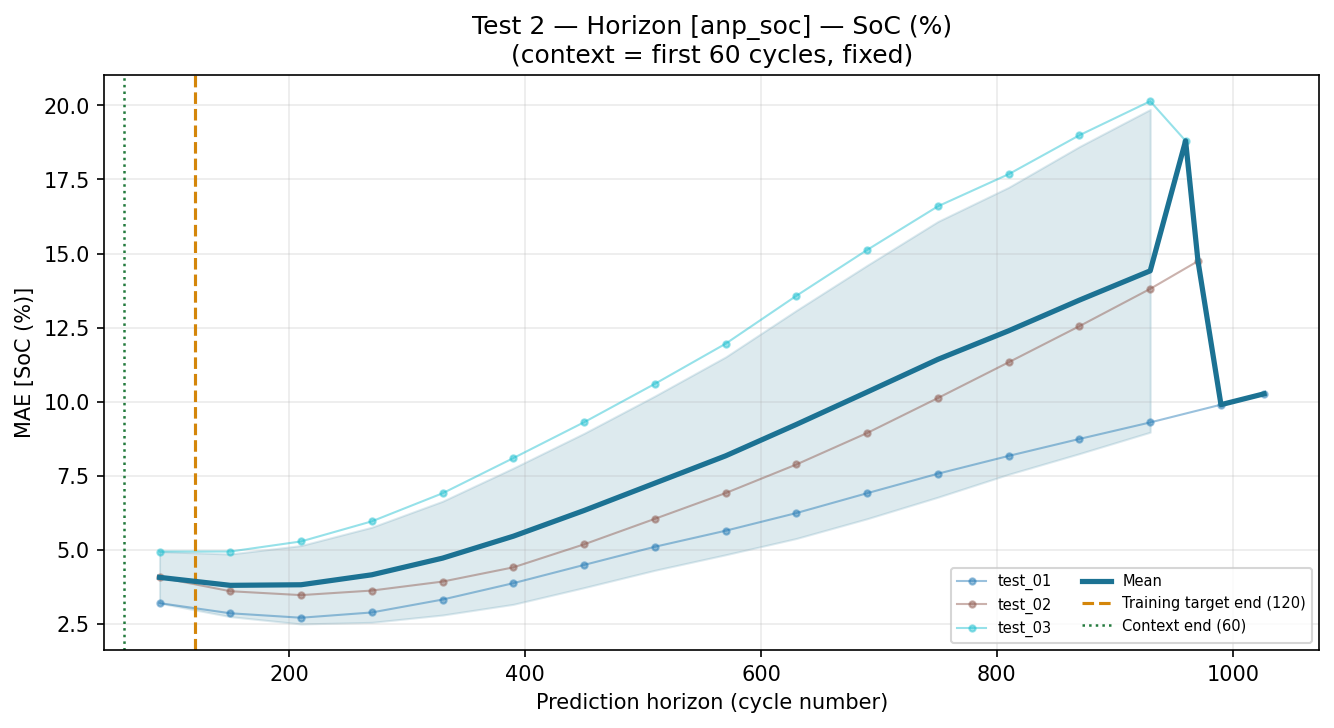

The data file committed next to this chart (first rows):
horizon_start_cyc, horizon_end_cyc, horizon_mid_cyc, task, target, mae, pred_std_mean
60, 120, 90.0, test_01, SoC (%), 3.204, 0.0876
60, 120, 90.0, test_01, Cycle, , 0.0876
120, 180, 150.0, test_01, SoC (%), 2.861, 0.09244
120, 180, 150.0, test_01, Cycle, , 0.09244
180, 240, 210.0, test_01, SoC (%), 2.711, 0.09707
180, 240, 210.0, test_01, Cycle, , 0.09707
240, 300, 270.0, test_01, SoC (%), 2.889, 0.1021
240, 300, 270.0, test_01, Cycle, , 0.1021
300, 360, 330.0, test_01, SoC (%), 3.324, 0.1051
300, 360, 330.0, test_01, Cycle, , 0.1051
360, 420, 390.0, test_01, SoC (%), 3.877, 0.1065
360, 420, 390.0, test_01, Cycle, , 0.1065
420, 480, 450.0, test_01, SoC (%), 4.493, 0.105
420, 480, 450.0, test_01, Cycle, , 0.105
480, 540, 510.0, test_01, SoC (%), 5.105, 0.1023
480, 540, 510.0, test_01, Cycle, , 0.1023
540, 600, 570.0, test_01, SoC (%), 5.647, 0.1007
540, 600, 570.0, test_01, Cycle, , 0.1007
600, 660, 630.0, test_01, SoC (%), 6.243, 0.1008
600, 660, 630.0, test_01, Cycle, , 0.1008
660, 720, 690.0, test_01, SoC (%), 6.913, 0.1017
660, 720, 690.0, test_01, Cycle, , 0.1017
720, 780, 750.0, test_01, SoC (%), 7.571, 0.1037
720, 780, 750.0, test_01, Cycle, , 0.1037
780, 840, 810.0, test_01, SoC (%), 8.171, 0.1062
780, 840, 810.0, test_01, Cycle, , 0.1062
840, 900, 870.0, test_01, SoC (%), 8.744, 0.1089
840, 900, 870.0, test_01, Cycle, , 0.1089
900, 960, 930.0, test_01, SoC (%), 9.301, 0.1107
900, 960, 930.0, test_01, Cycle, , 0.1107
960, 1020, 990.0, test_01, SoC (%), 9.9, 0.1117
960, 1020, 990.0, test_01, Cycle, , 0.1117
1020, 1033, 1026, test_01, SoC (%), 10.27, 0.1116
1020, 1033, 1026, test_01, Cycle, , 0.1116
60, 120, 90.0, test_02, SoC (%), 4.072, 0.11
60, 120, 90.0, test_02, Cycle, , 0.11
120, 180, 150.0, test_02, SoC (%), 3.605, 0.1101
120, 180, 150.0, test_02, Cycle, , 0.1101
180, 240, 210.0, test_02, SoC (%), 3.474, 0.1081
180, 240, 210.0, test_02, Cycle, , 0.1081
240, 300, 270.0, test_02, SoC (%), 3.628, 0.1037
240, 300, 270.0, test_02, Cycle, , 0.1037
300, 360, 330.0, test_02, SoC (%), 3.93, 0.09853
300, 360, 330.0, test_02, Cycle, , 0.09853
360, 420, 390.0, test_02, SoC (%), 4.411, 0.09306
360, 420, 390.0, test_02, Cycle, , 0.09306
420, 480, 450.0, test_02, SoC (%), 5.187, 0.08689
420, 480, 450.0, test_02, Cycle, , 0.08689
480, 540, 510.0, test_02, SoC (%), 6.048, 0.08433
480, 540, 510.0, test_02, Cycle, , 0.08433
540, 600, 570.0, test_02, SoC (%), 6.917, 0.08669
540, 600, 570.0, test_02, Cycle, , 0.08669
600, 660, 630.0, test_02, SoC (%), 7.882, 0.09027
600, 660, 630.0, test_02, Cycle, , 0.09027
660, 720, 690.0, test_02, SoC (%), 8.944, 0.09312
660, 720, 690.0, test_02, Cycle, , 0.09312
720, 780, 750.0, test_02, SoC (%), 10.12, 0.09529
720, 780, 750.0, test_02, Cycle, , 0.09529
780, 840, 810.0, test_02, SoC (%), 11.33, 0.09716
780, 840, 810.0, test_02, Cycle, , 0.09716
... 38 more rows
